Photos from the image-classification dataset "data" in the GitHub repository Slightsmile/Gallblader-Cancer-Detection-DL. Its 5 classes are: abn, bmt, malg, nml, stn.

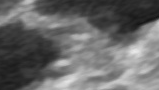
Label: bmt

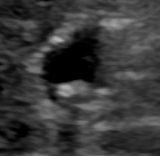
Label: abn

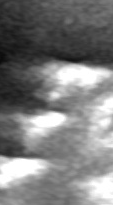
Label: stn

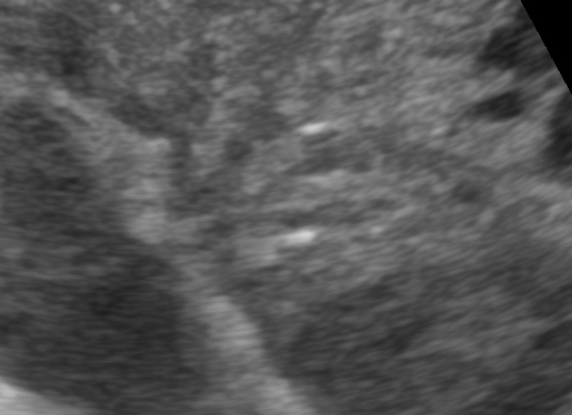
Label: malg

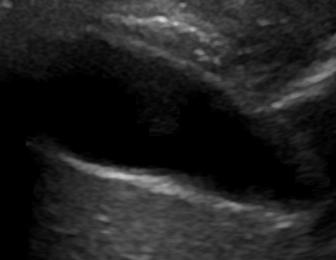
Label: nml

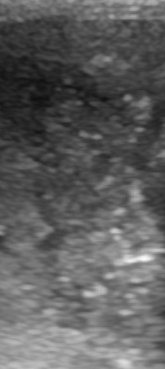
Label: malg
